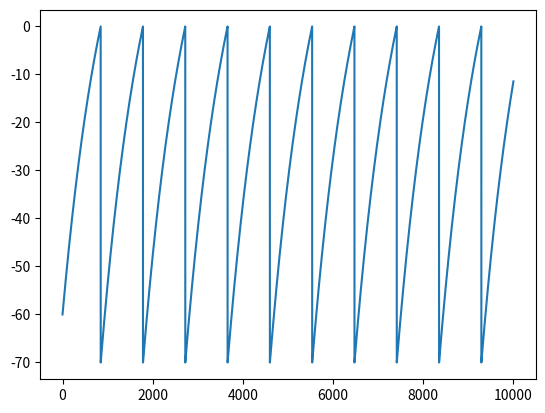

Generate this figure with matplotlib:
from numpy import *
import matplotlib.pyplot as plt

class IFNeuron:
    """Integrate-and-fire neuron"""

    def __init__(self, cm=1, gL=0.01 , EL=-55, Vthreshold=0, Vreset=-70, V0=-60, stepSize = 0.1):
        # Make local copies of all parameters
        # For simplicity, they are all public variables
        # In a more 'restrictive' version, I would make them private
        # (i.e. replace self.cm by self.__cm and likewise for the others)
        # and provide functions to access and, maybe, change them
        self.cm = cm
        self.gL = gL
        self.EL = EL
        self.Vthreshold = Vthreshold
        self.Vreset = Vreset
        self.Vtrace = [V0]
        self.stepSize = stepSize

        self.Iext = 0.0
        
        self.__calcODEConsts()
        
        
    def __calcODEConsts(self):
        # These constants are needed in the __step function
        self.tau = float(self.cm)/self.gL
        self.Vinf = self.EL + float(self.Iext)/self.gL

    def setIext(self, Iext):
        """ Set external current received by neuron """
        self.Iext = Iext
        # as self.tau and self.Vinf depend on Iext, they have to be
        # recalculated
        self.__calcODEConsts()

    def __step(self):
        # Evolves membrane potential of this neuron by one timestep
        Vdot = float(-self.Vtrace[-1]+self.Vinf)/self.tau
        V = self.Vtrace[-1] + self.stepSize * Vdot #explicit Euler method
        self.Vtrace.append(V)

        # If membrane potential crosses threshold: fire!
        if V>=self.Vthreshold:
            self.__fire()

    def __fire(self):
        # For an integrate-and-fire neuron, firing only means to reset 
        # the voltage
        self.Vtrace[-1] = self.Vreset
        # One could, in principal, also record the time of the spike

    def run(self, T):
        """ Evolve the neuron for a time T """
        t=0
        while t<T:
            self.__step()
            t += self.stepSize

    def plot(self):
        """ Plot voltage trace as far as it has been simulated already """
        plt.plot(self.Vtrace)
        plt.show()
        
def test_ifneuron():
    n = IFNeuron()
    n.setIext(1)
    n.run(1000)
    n.plot()

if __name__=='__main__':
    test_ifneuron()
